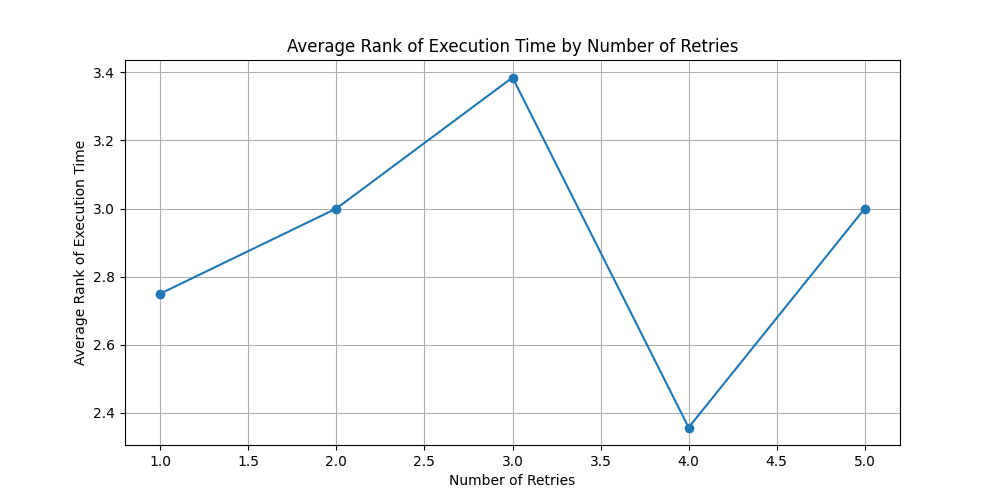

The data file committed next to this chart (first rows):
number_of_retries, execution_rank_per_item
1.0, 2.75
2.0, 3.0
3.0, 3.385
4.0, 2.357
5.0, 3.0
